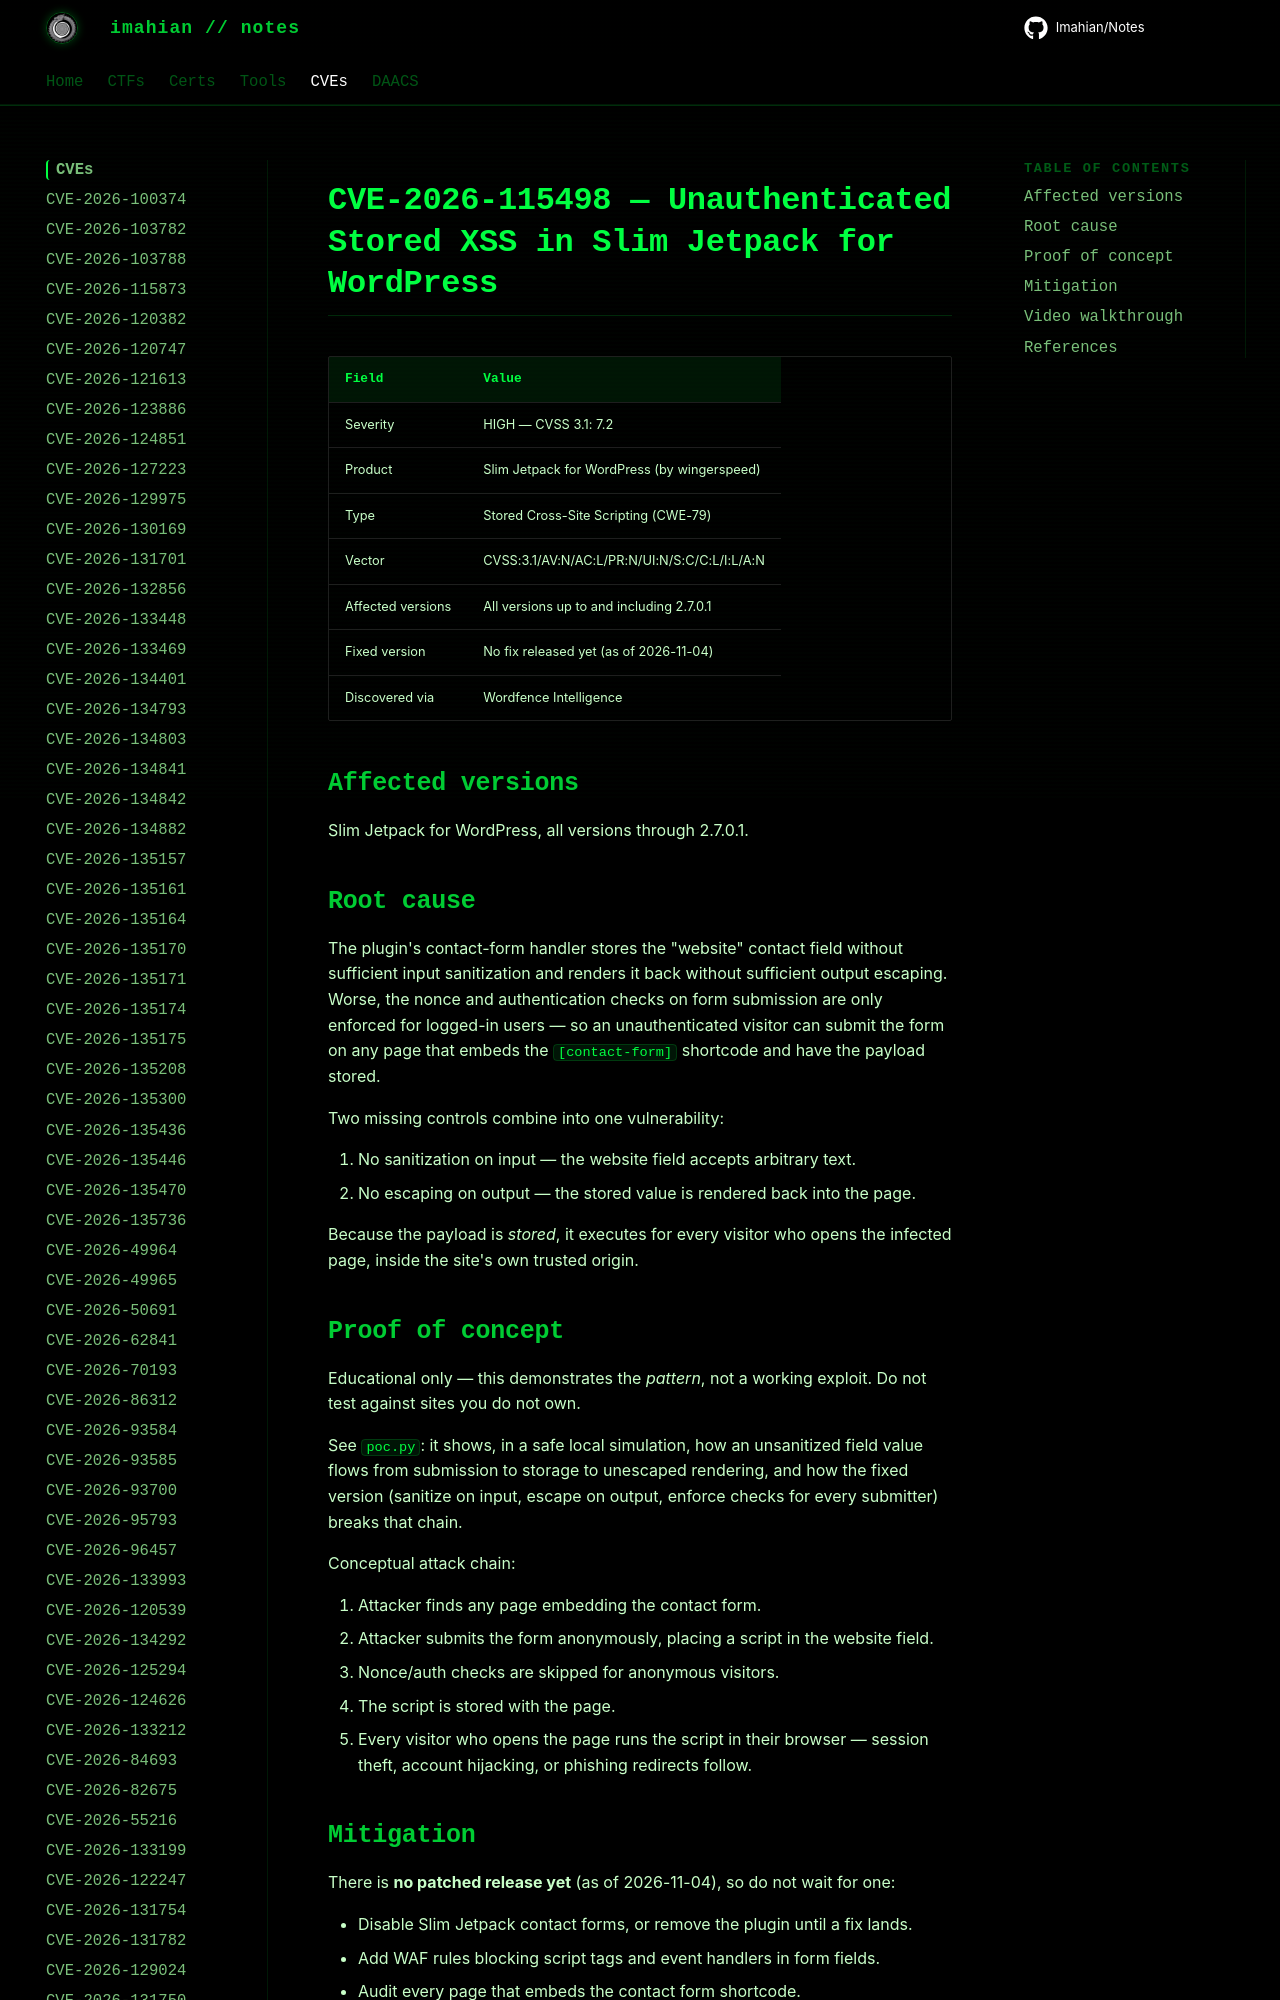

repository: Imahian/Notes · page: CVEs/CVE-2026-115498/index.html · generator: mkdocs

# CVE-2026-115498 — Unauthenticated Stored XSS in Slim Jetpack for WordPress

| Field | Value |
|---|---|
| Severity | HIGH — CVSS 3.1: 7.2 |
| Product | Slim Jetpack for WordPress (by wingerspeed) |
| Type | Stored Cross-Site Scripting (CWE-79) |
| Vector | CVSS:3.1
